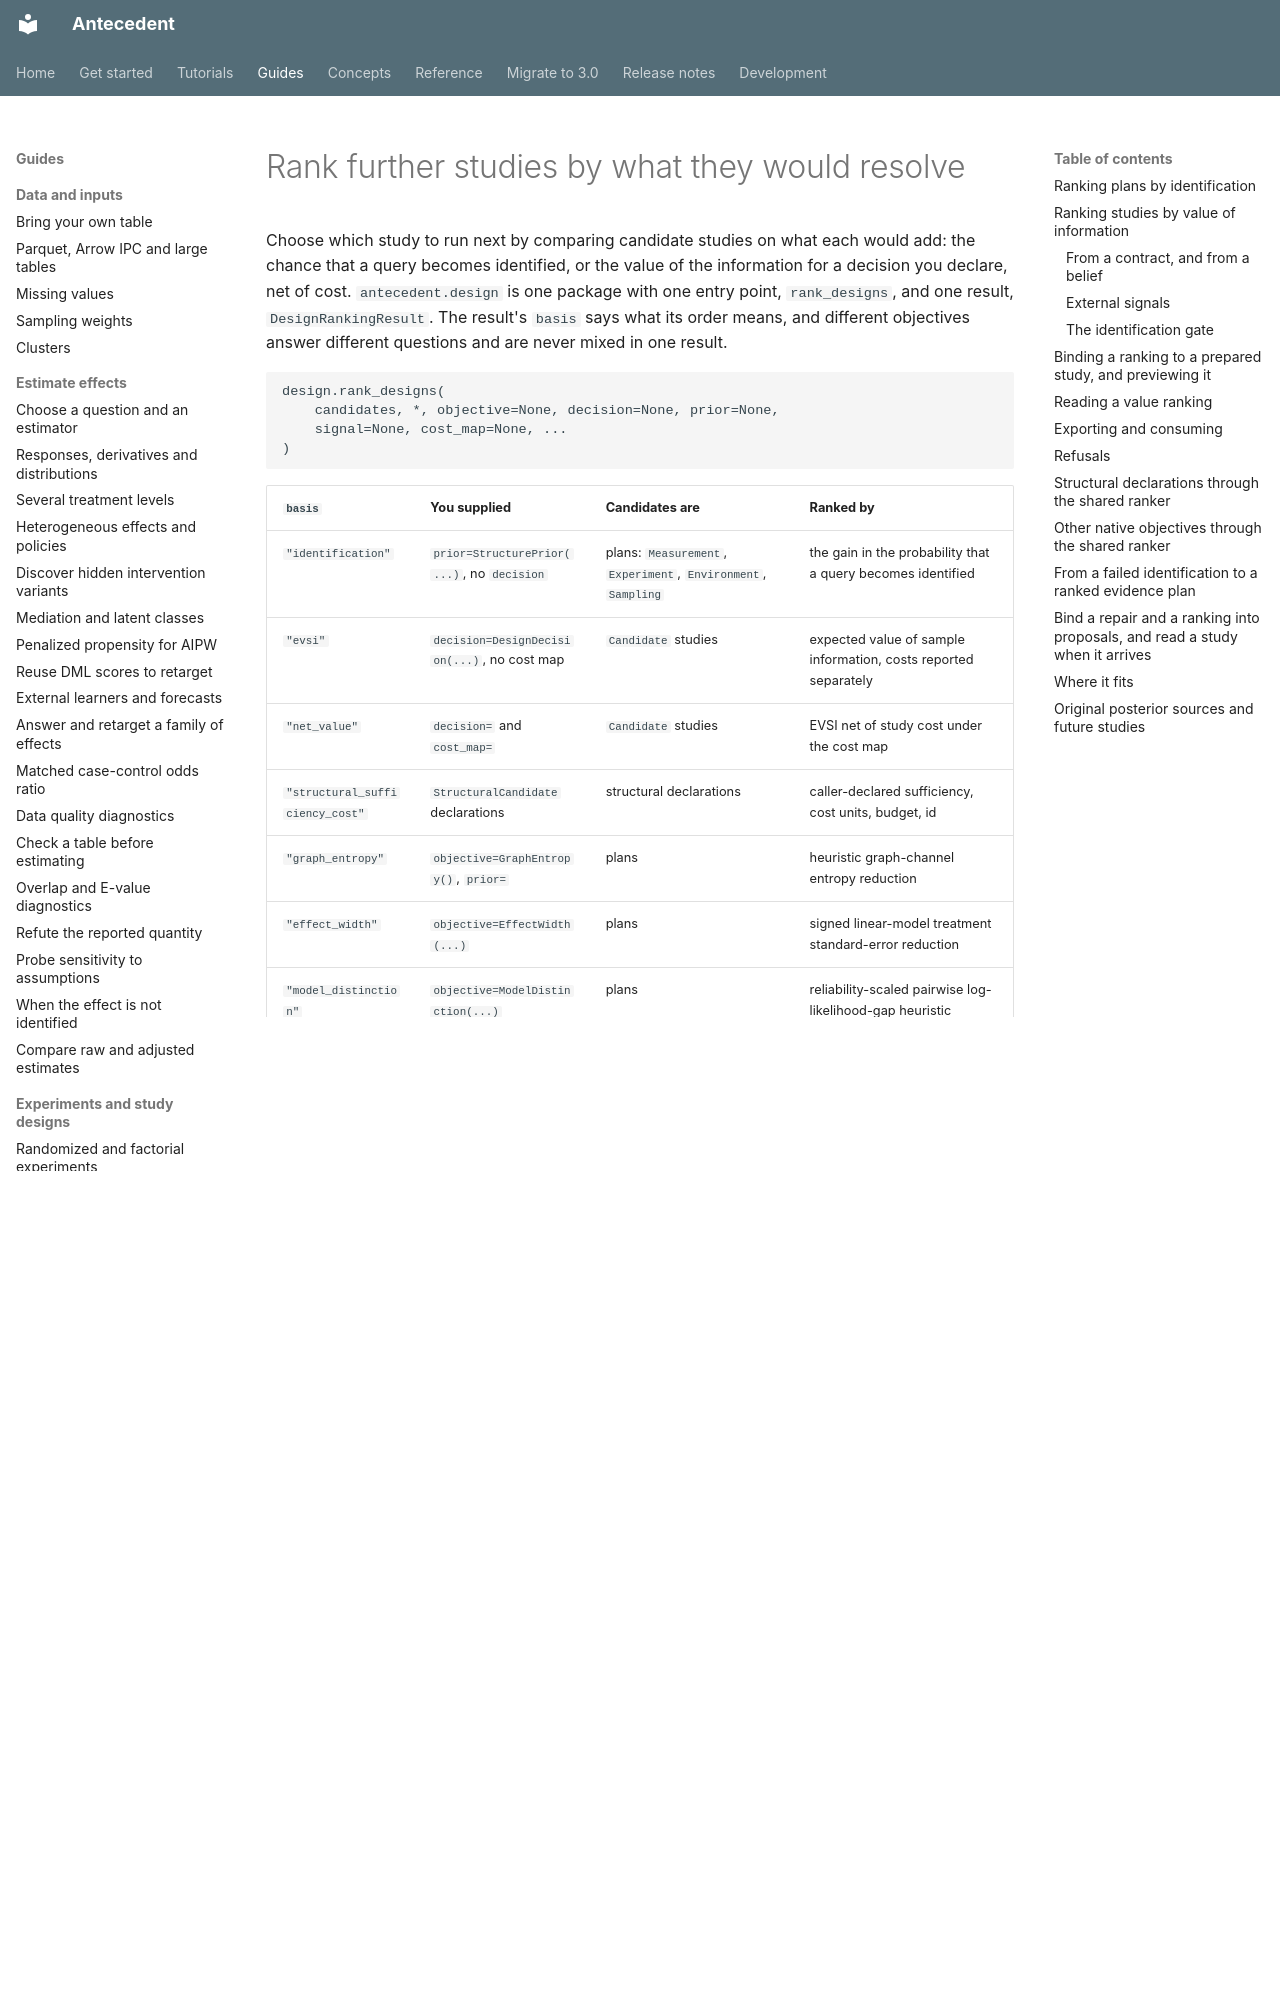

repository: iridae-dev/antecedent · page: design-ranking/index.html · generator: mkdocs

# Rank further studies by what they would resolve

Choose which study to run next by comparing candidate studies on what each would add: the chance that a query becomes identified, or the value of the information for a decision you declare, net of cost. `antecedent.design` is one package with one entry point, `rank_designs`, and one
result, `DesignRankingResult`. The result's `basis` says what its order means, and
different objectives answer different questions and are never mixed in one result.

```text
design.rank_designs(
    candidates, *, objective=None, decision=None, prior=None,
    signal=None, cost_map=None, ...
)
```

| `basis` | You supplied | Candidates are | Ranked by |
| --- | --- | --- | --- |
| `"identification"` | `prior=StructurePrior(...)`, no `decision` | plans: `Measurement`, `Experiment`, `Environment`, `Sampling` | the gain in the probability that a query becomes identified |
| `"evsi"` | `decision=DesignDecision(...)`, no cost map | `Candidate` studies | expected value of sample information, costs reported separately |
| `"net_value"` | `decision=` and `cost_map=` | `Candidate` studies | EVSI net of study cost under the cost map |
| `"structural_sufficiency_cost"` | `StructuralCandidate` declarations | structural declarations | caller-declared sufficiency, cost units, budget, id |
| `"graph_entropy"` | `objective=GraphEntropy()`, `prior=` | plans | heuristic graph-channel entropy reduction |
| `"effect_width"` | `objective=EffectWidth(...)` | plans | signed linear-model treatment standard-error reduction |
| `"model_distinction"` | `objective=ModelDistinction(...)` | plans | reliability-scaled pairwise log-likelihood-gap heuristic |
| `"decision_regret"` | `objective=DecisionRegret(...)` | plans | preposterior EVSI using a callable utility |

Claim labels: every value is **point-only**. A Monte Carlo value (when a signal has
no exact integral) is a `monte_carlo_estimate` with no coverage claim. The Monte
Carlo error, `rank_uncertain` and the whole ranking's `calibration == "not_measured"`
are diagnostics, not supported intervals. A ranking recommends an action; it does
not run it.

A candidate's sample size can come from a plan: `design.plan_experiment` (see
[power and sample size](guides/power-and-sample-size.md)) solves the size of a randomized
design for a target power, assurance or posterior precision, and the plan's
`sampling_plan()` or `experiment_plan(targets)` is a plan for `rank_designs` whose sample
budget is that planned size. In Rust, `PlanningResult::sampling_candidate`,
`experiment_candidate` and `future_data` give the `CandidateDesign` for `rank_designs_bound`
and the future data of a value-of-information evaluation.

`rank_structural` is a view of `rank_designs` for structural
declarations (see the end of this page).

## Ranking plans by identification

With no decision declared, plans are ranked by how much they raise the probability
that a query is identified under a `StructurePrior`, the weights over candidate
causal structures with each flagged identified or not. Snippet from
`examples/python/rank_designs.py`:

```python
from antecedent import design

ranking = design.rank_designs(
    [
        design.Measurement([3], tag=1),
        design.Environment(7, additional_rows=50),
        design.Sampling(10),
        design.Experiment([0]),
    ],
    prior=design.StructurePrior(
        weights=(0.5, 0.3, 0.2), identified=(True, False, False), keys=(10, 20, 30)
    ),
    query_id=0,
    variable_unlocks={0: [3]},         # query id -> variable ids whose measurement identifies it
    environment_unlocks={0: [7]},      # query id -> environment ids whose observation does
    monte_carlo=design.MonteCarlo(
        min_batches=2, max_batches=4, batch_size=4, rank_uncertainty_threshold=1.0
    ),
    rng_seed=3,
)
ranking.basis                     # "identification"
ranking.best                      # the top IdentificationCandidate
print(ranking.explain())
```

`StructurePrior.uniform([True, False])` gives equal weight on each structure.
`max_cost=` and `max_sample_budget=` exclude plans, reported as `ranking.violations`.
The score is relative to the prior's current identified mass (0.75 moves 25 percent
to 100 percent). `candidate.probability` is the absolute identified mass after the
plan, including the prior baseline; `candidate.score` is its gain. The
`min_identification` gate also uses the absolute mass. An identification ranking
has **no artifact**: `export`,
`identity` and `expectation` raise `CausalValueError` naming the basis.
